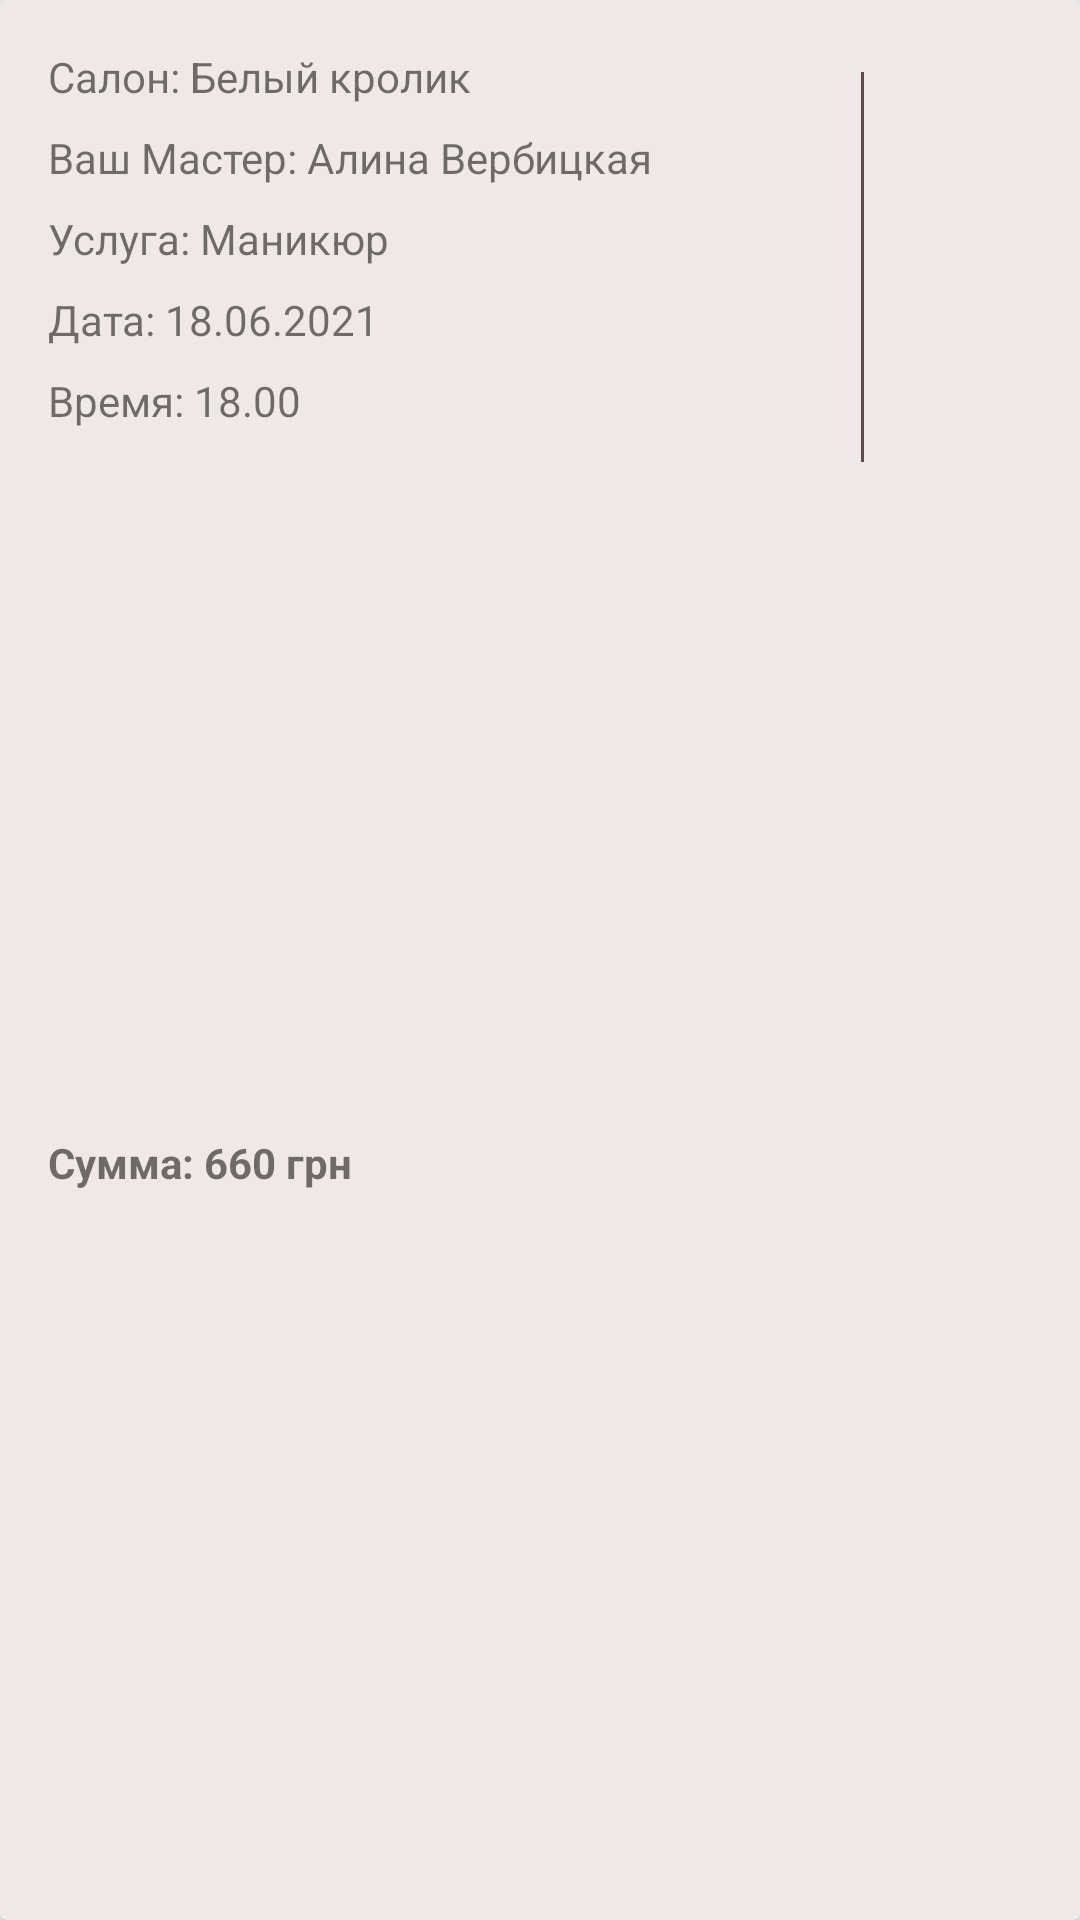

Android layout source for this screen:
<!-- AndroidManifest.xml: application theme AppTheme -->
<!-- res/layout/favorite_order_item.xml -->
<?xml version="1.0" encoding="utf-8"?>
    <androidx.cardview.widget.CardView
        xmlns:android="http://schemas.android.com/apk/res/android"
        xmlns:tools="http://schemas.android.com/tools"
        xmlns:app="http://schemas.android.com/apk/res-auto"
        android:padding="8dp"
        android:layout_margin="8dp"
        android:layout_height="wrap_content"
        android:layout_width="match_parent"
        android:background="@drawable/item_bg"
        android:backgroundTint="@color/colorItems"
        android:elevation="5dp">

        <androidx.constraintlayout.widget.ConstraintLayout
            android:layout_width="match_parent"
            android:layout_height="match_parent"
            android:padding="8dp">

            <TextView
                android:id="@+id/textView4"
                android:layout_width="wrap_content"
                android:layout_height="wrap_content"
                android:layout_margin="8dp"
                android:text="Салон: Белый кролик"
                app:layout_constraintStart_toStartOf="parent"
                app:layout_constraintTop_toTopOf="parent" />

            <TextView
                android:id="@+id/textView5"
                android:layout_width="wrap_content"
                android:layout_height="wrap_content"
                android:layout_margin="8dp"
                android:text="Ваш Мастер: Алина Вербицкая"
                app:layout_constraintStart_toStartOf="parent"
                app:layout_constraintTop_toBottomOf="@+id/textView4" />

            <TextView
                android:id="@+id/textView6"
                android:layout_width="wrap_content"
                android:layout_height="wrap_content"
                android:layout_margin="8dp"
                android:text="Услуга: Маникюр"
                app:layout_constraintStart_toStartOf="parent"
                app:layout_constraintTop_toBottomOf="@+id/textView5" />

            <TextView
                android:id="@+id/textView7"
                android:layout_width="wrap_content"
                android:layout_height="wrap_content"
                android:layout_margin="8dp"
                android:text="Дата: 18.06.2021 "
                app:layout_constraintStart_toStartOf="parent"
                app:layout_constraintTop_toBottomOf="@+id/textView6" />

            <TextView
                android:id="@+id/textView8"
                android:layout_width="wrap_content"
                android:layout_height="wrap_content"
                android:layout_margin="8dp"
                android:text="Время: 18.00 "
                app:layout_constraintStart_toStartOf="parent"
                app:layout_constraintTop_toBottomOf="@+id/textView7" />

            <TextView
                android:layout_width="wrap_content"
                android:layout_height="wrap_content"
                android:layout_marginStart="8dp"
                android:layout_marginTop="16dp"
                android:layout_marginBottom="16dp"
                android:text="Сумма: 660 грн"
                android:textStyle="bold"
                app:layout_constraintBottom_toBottomOf="parent"
                app:layout_constraintStart_toStartOf="parent"
                app:layout_constraintTop_toBottomOf="@+id/textView8" />


            <View
                android:id="@+id/view2"
                android:layout_width="1dp"
                android:layout_height="130dp"
                android:layout_marginTop="16dp"
                android:layout_marginEnd="32dp"
                android:background="@color/colorPrimary"
                app:layout_constraintEnd_toStartOf="@+id/img_edit_order"
                app:layout_constraintTop_toTopOf="parent" />

            <ImageView
                android:id="@+id/img_edit_order"
                android:layout_width="wrap_content"
                android:layout_height="wrap_content"
                android:layout_marginTop="32dp"
                android:layout_marginEnd="32dp"
                app:layout_constraintEnd_toEndOf="parent"
                app:layout_constraintTop_toTopOf="parent"
                app:srcCompat="@drawable/ic_baseline_edit_24" />

            <ImageView
                android:id="@+id/img_delete_order"
                android:layout_width="wrap_content"
                android:layout_height="wrap_content"
                android:layout_marginTop="32dp"
                android:layout_marginEnd="32dp"
                app:layout_constraintEnd_toEndOf="parent"
                app:layout_constraintTop_toBottomOf="@+id/img_edit_order"
                app:srcCompat="@drawable/ic_baseline_delete_outline_24" />

        </androidx.constraintlayout.widget.ConstraintLayout>
    </androidx.cardview.widget.CardView>
<!-- resources referenced by this layout -->
<resources>
  <color name="colorItems">#EFE8E8</color>
  <color name="colorPrimary">#64484B</color>
  <style name="AppTheme" parent="Theme.MaterialComponents.DayNight.NoActionBar.Bridge">
          
          <item name="colorPrimary">@color/colorPrimary</item>
          <item name="colorPrimaryDark">@color/colorPrimaryDark</item>
          <item name="colorAccent">@color/colorAccent</item>
      </style>
  <color name="colorPrimaryDark">#3949AB</color>
  <color name="colorAccent">#12445C</color>
</resources>
